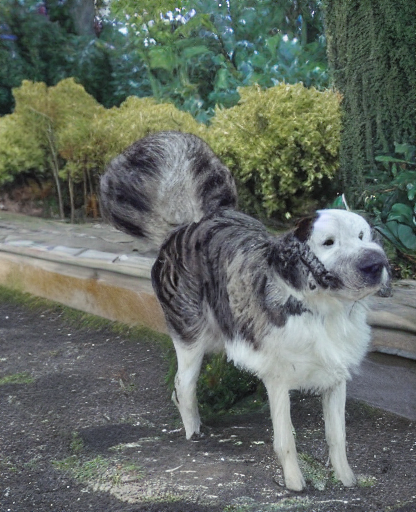
Generation parameters embedded in this image by AUTOMATIC1111 Stable Diffusion web UI or a fork of it (Forge, ...) (PNG 'parameters' text chunk):
papilon, small slender toy spaniel with erect ears and a black-spotted brown to white coat
Steps: 50, Sampler: DDIM, CFG scale: 2, Seed: 3607047250, Size: 422x512, Model hash: fe4efff1e1, Model: sd-v1-4, Clip skip: 2, Version: v1.7.0